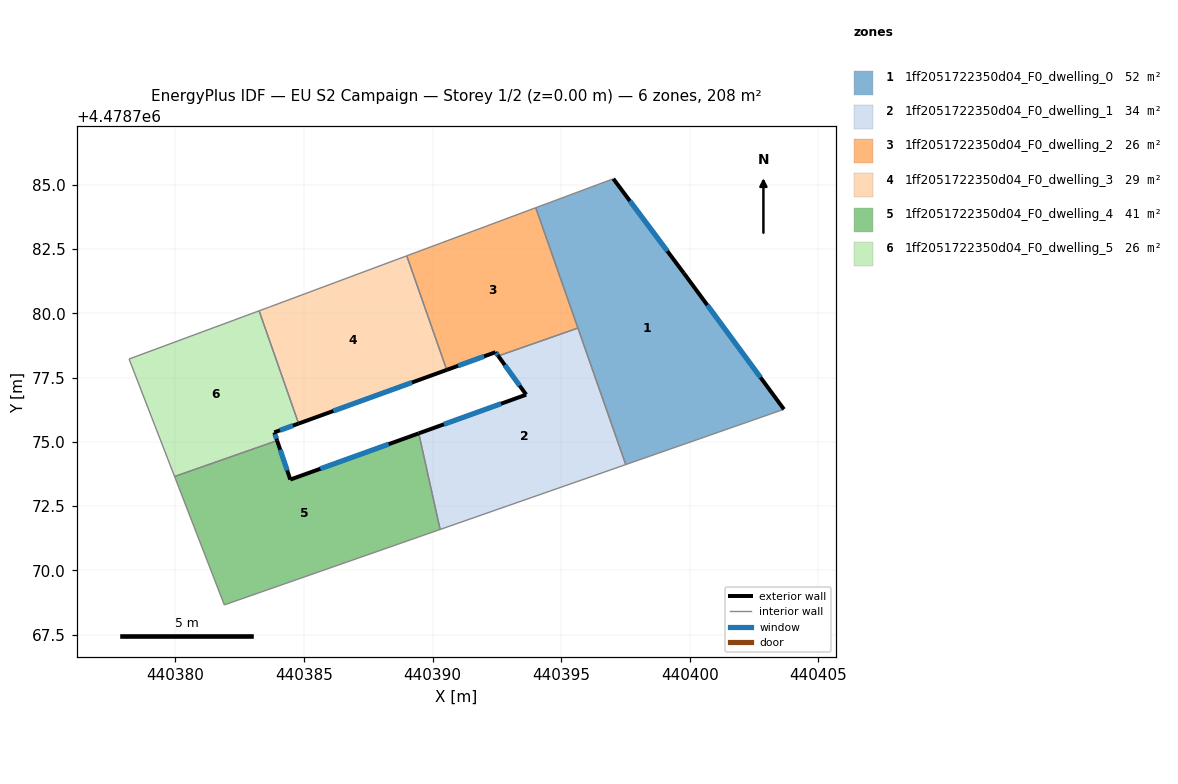
=== STOREY PLAN SPEC (per zone: floor XY polygon, exterior-wall plan segments, windows/doors) ===
zone 1: 1ff2051722350d04_F0_dwelling_0  (51.9 m²)
  floor: (440399.78, 4478781.56) (440403.67, 4478776.26) (440397.52, 4478774.11) (440394.01, 4478784.11) (440397.03, 4478785.23)
  exterior wall: (440403.67, 4478776.26) – (440399.78, 4478781.56)  [6.6 m]
    window: (440402.76, 4478777.50) – (440400.69, 4478780.32)  [5.6 m²]
  exterior wall: (440399.78, 4478781.56) – (440397.03, 4478785.23)  [4.6 m]
    window: (440399.13, 4478782.42) – (440397.67, 4478784.37)  [3.9 m²]
  interior walls: 4
zone 2: 1ff2051722350d04_F0_dwelling_1  (33.8 m²)
  floor: (440395.65, 4478779.42) (440397.52, 4478774.11) (440390.29, 4478771.59) (440389.46, 4478775.33) (440393.64, 4478776.83) (440392.55, 4478778.34)
  exterior wall: (440393.64, 4478776.83) – (440389.46, 4478775.33)  [4.4 m]
    window: (440392.66, 4478776.48) – (440390.44, 4478775.68)  [3.8 m²]
  exterior wall: (440392.55, 4478778.34) – (440393.64, 4478776.83)  [1.9 m]
    window: (440392.81, 4478777.99) – (440393.39, 4478777.19)  [1.6 m²]
  interior walls: 4
zone 3: 1ff2051722350d04_F0_dwelling_2  (25.9 m²)
  floor: (440394.01, 4478784.11) (440395.65, 4478779.42) (440392.55, 4478778.34) (440392.45, 4478778.49) (440390.55, 4478777.80) (440389.00, 4478782.24)
  exterior wall: (440392.45, 4478778.49) – (440392.55, 4478778.34)  [0.2 m]
    window: (440392.47, 4478778.45) – (440392.53, 4478778.37)  [0.2 m²]
  exterior wall: (440390.55, 4478777.80) – (440392.45, 4478778.49)  [2.0 m]
    window: (440391.00, 4478777.96) – (440392.01, 4478778.32)  [1.7 m²]
  interior walls: 4
zone 4: 1ff2051722350d04_F0_dwelling_3  (28.6 m²)
  floor: (440389.00, 4478782.24) (440390.55, 4478777.80) (440384.79, 4478775.71) (440383.25, 4478780.09) (440383.65, 4478780.24)
  exterior wall: (440384.79, 4478775.71) – (440390.55, 4478777.80)  [6.1 m]
    window: (440386.14, 4478776.20) – (440389.20, 4478777.31)  [5.2 m²]
  interior walls: 4
zone 5: 1ff2051722350d04_F0_dwelling_4  (41.3 m²)
  floor: (440389.46, 4478775.33) (440390.29, 4478771.59) (440381.90, 4478768.66) (440379.97, 4478773.65) (440383.95, 4478775.05) (440384.47, 4478773.53)
  exterior wall: (440384.47, 4478773.53) – (440383.95, 4478775.05)  [1.6 m]
    window: (440384.35, 4478773.89) – (440384.07, 4478774.69)  [1.4 m²]
  exterior wall: (440389.46, 4478775.33) – (440384.47, 4478773.53)  [5.3 m]
    window: (440388.29, 4478774.91) – (440385.64, 4478773.95)  [4.5 m²]
  interior walls: 4
zone 6: 1ff2051722350d04_F0_dwelling_5  (25.9 m²)
  floor: (440383.25, 4478780.09) (440384.79, 4478775.71) (440383.84, 4478775.37) (440383.95, 4478775.05) (440379.97, 4478773.65) (440378.20, 4478778.22)
  exterior wall: (440383.84, 4478775.37) – (440384.79, 4478775.71)  [1.0 m]
    window: (440384.07, 4478775.45) – (440384.57, 4478775.63)  [0.9 m²]
  exterior wall: (440383.95, 4478775.05) – (440383.84, 4478775.37)  [0.3 m]
    window: (440383.93, 4478775.12) – (440383.87, 4478775.29)  [0.3 m²]
  interior walls: 4

=== DERIVED (storey summary) ===
Building: EU S2 Campaign
Storey: 1 of 2  (floor level z = 0.00 m)
Storey gross floor area: 207.5 m²
Zones on this storey: 6
  - 1ff2051722350d04_F0_dwelling_0: floor 51.9 m²; exterior wall 11.2 m (33.5 m²); 2 window(s) 9.5 m²; WWR 28.3%
  - 1ff2051722350d04_F0_dwelling_1: floor 33.8 m²; exterior wall 6.3 m (18.9 m²); 2 window(s) 5.3 m²; WWR 28.3%
  - 1ff2051722350d04_F0_dwelling_2: floor 25.9 m²; exterior wall 2.2 m (6.6 m²); 2 window(s) 1.9 m²; WWR 28.3%
  - 1ff2051722350d04_F0_dwelling_3: floor 28.6 m²; exterior wall 6.1 m (18.4 m²); 1 window(s) 5.2 m²; WWR 28.3%
  - 1ff2051722350d04_F0_dwelling_4: floor 41.3 m²; exterior wall 6.9 m (20.7 m²); 2 window(s) 5.9 m²; WWR 28.3%
  - 1ff2051722350d04_F0_dwelling_5: floor 25.9 m²; exterior wall 1.3 m (4.0 m²); 2 window(s) 1.1 m²; WWR 28.3%
Zone adjacency (shared interzone walls):
  - 1ff2051722350d04_F0_dwelling_0 ↔ 1ff2051722350d04_F0_dwelling_1
  - 1ff2051722350d04_F0_dwelling_0 ↔ 1ff2051722350d04_F0_dwelling_2
  - 1ff2051722350d04_F0_dwelling_1 ↔ 1ff2051722350d04_F0_dwelling_2
  - 1ff2051722350d04_F0_dwelling_1 ↔ 1ff2051722350d04_F0_dwelling_4
  - 1ff2051722350d04_F0_dwelling_2 ↔ 1ff2051722350d04_F0_dwelling_3
  - 1ff2051722350d04_F0_dwelling_3 ↔ 1ff2051722350d04_F0_dwelling_5
  - 1ff2051722350d04_F0_dwelling_4 ↔ 1ff2051722350d04_F0_dwelling_5